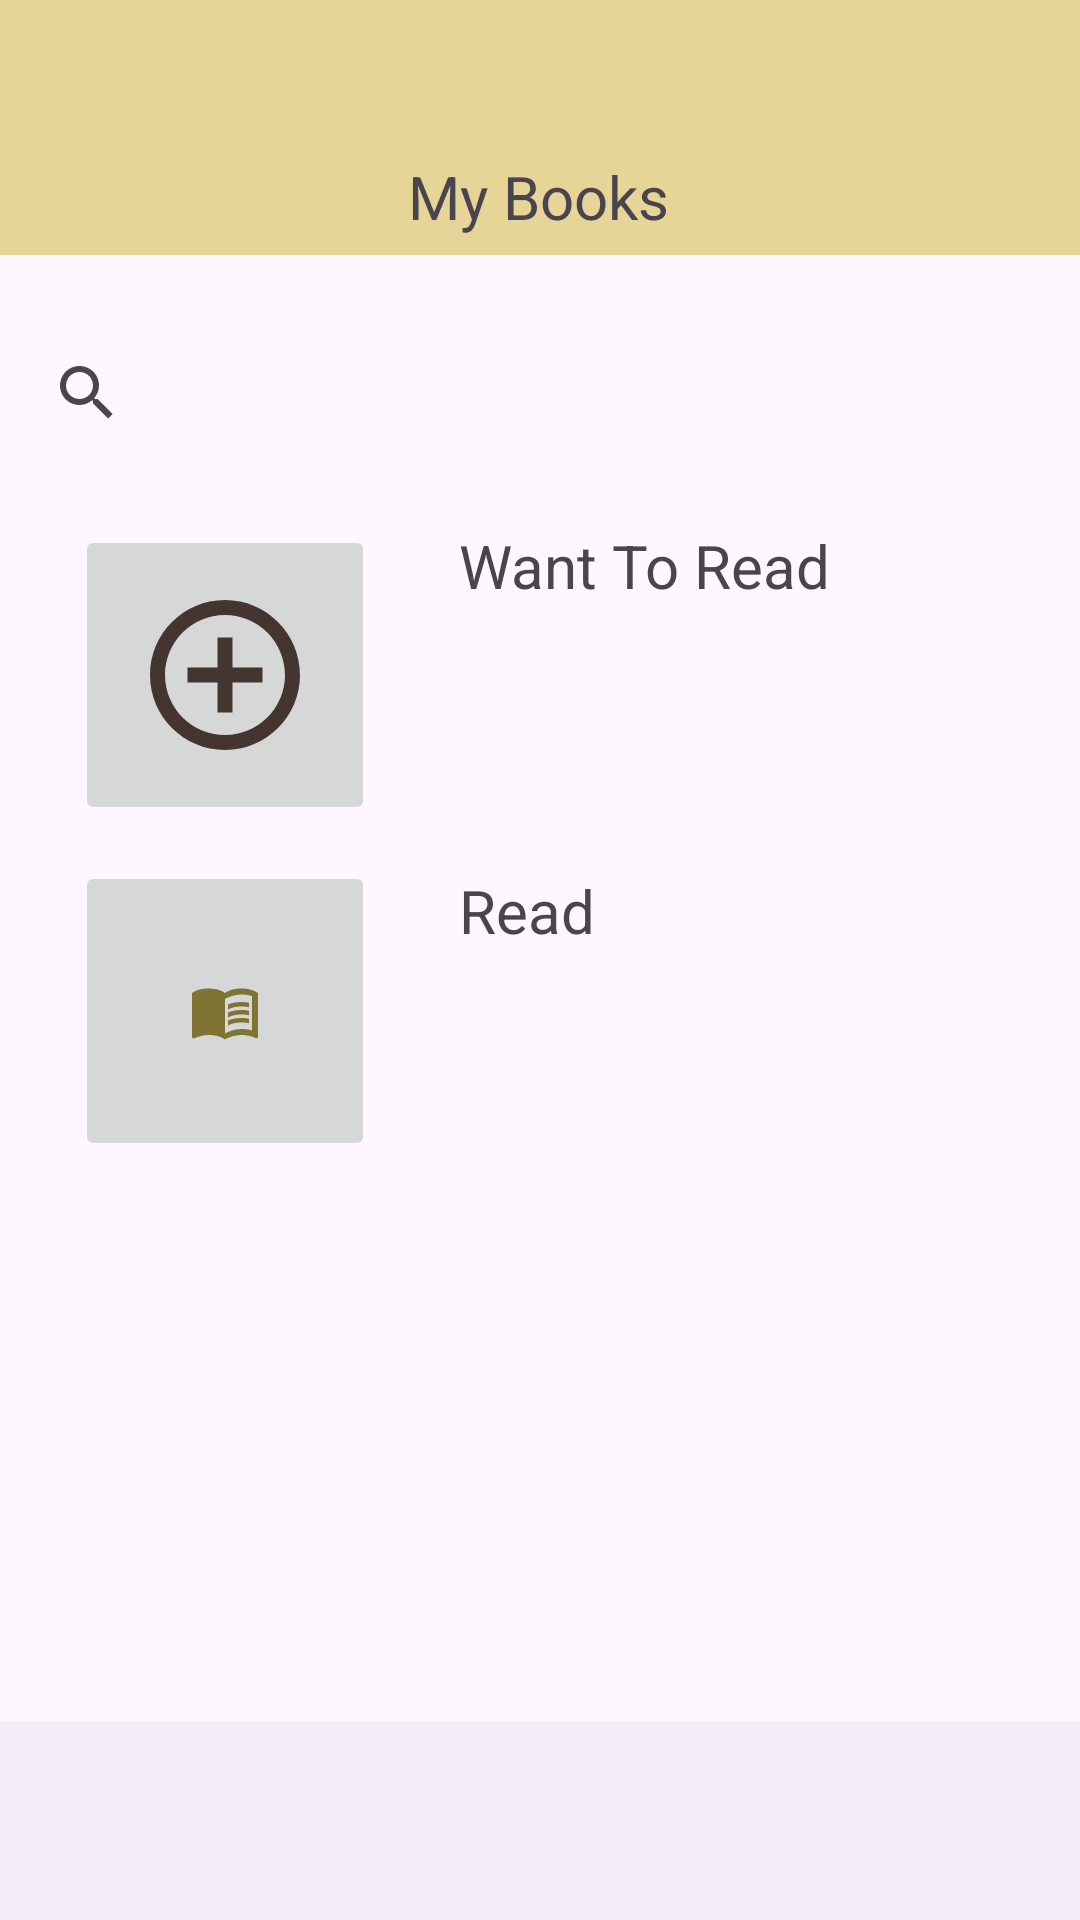

Produce the Android XML layout that renders to this screen, including the resource entries it uses.
<!-- AndroidManifest.xml: application theme Theme.SmoothReads -->
<!-- res/layout/fragment_my_books.xml -->
<?xml version="1.0" encoding="utf-8"?>
<androidx.constraintlayout.widget.ConstraintLayout xmlns:android="http://schemas.android.com/apk/res/android"
    xmlns:app="http://schemas.android.com/apk/res-auto"
    xmlns:tools="http://schemas.android.com/tools"
    android:layout_width="match_parent"
    android:layout_height="match_parent"
    tools:context=".ui.fragments.MyBooksFragment">


    <LinearLayout
        android:layout_width="match_parent"
        android:layout_height="85dp"
        android:background="@color/lightYellow"
        android:orientation="vertical"
        android:padding="16dp"
        app:layout_constraintEnd_toEndOf="parent"
        app:layout_constraintHorizontal_bias="0.0"
        app:layout_constraintStart_toStartOf="parent"
        app:layout_constraintTop_toTopOf="parent" />
    
    <SearchView
        android:id="@+id/searchMyBooks"
        android:layout_width="350dp"
        android:layout_height="wrap_content"
        android:layout_marginTop="28dp"
        app:layout_constraintEnd_toEndOf="parent"
        app:layout_constraintHorizontal_bias="0.491"
        app:layout_constraintStart_toStartOf="parent"
        app:layout_constraintTop_toBottomOf="@+id/headerTitleMyBooks" />

    <TextView
        android:id="@+id/headerTitleMyBooks"
        android:layout_width="wrap_content"
        android:layout_height="wrap_content"
        android:layout_marginTop="52dp"
        android:text="My Books"
        android:textSize="20sp"
        app:layout_constraintEnd_toEndOf="parent"
        app:layout_constraintHorizontal_bias="0.498"
        app:layout_constraintStart_toStartOf="parent"
        app:layout_constraintTop_toTopOf="parent"
        tools:ignore="HardcodedText" />

    <TextView
        android:id="@+id/wantToReadTextView"
        android:layout_width="wrap_content"
        android:layout_height="wrap_content"
        android:layout_marginStart="28dp"
        android:layout_marginTop="20dp"
        android:text="Want To Read"
        android:textSize="20sp"
        app:layout_constraintStart_toEndOf="@+id/wantToReadImageButton"
        app:layout_constraintTop_toBottomOf="@+id/searchMyBooks"
        tools:ignore="HardcodedText" />

    <TextView
        android:id="@+id/readTextView"
        android:layout_width="wrap_content"
        android:layout_height="wrap_content"
        android:layout_marginStart="28dp"
        android:layout_marginTop="88dp"
        android:text="Read"
        android:textSize="20sp"
        app:layout_constraintStart_toEndOf="@+id/ReadImageButton"
        app:layout_constraintTop_toBottomOf="@+id/wantToReadTextView"
        tools:ignore="HardcodedText,MissingConstraints" />

    <ImageButton
        android:id="@+id/wantToReadImageButton"
        android:layout_width="100dp"
        android:layout_height="100dp"
        android:layout_marginTop="20dp"
        android:contentDescription="TODO"
        android:src="@drawable/baseline_add_circle_outline_24"
        app:layout_constraintEnd_toEndOf="parent"
        app:layout_constraintHorizontal_bias="0.096"
        app:layout_constraintStart_toStartOf="parent"
        app:layout_constraintTop_toBottomOf="@+id/searchMyBooks"
        tools:ignore="ContentDescription,HardcodedText" />

    <ImageButton
        android:id="@+id/ReadImageButton"
        android:layout_width="100dp"
        android:layout_height="100dp"
        android:layout_marginTop="12dp"
        android:contentDescription="TODO"
        android:src="@drawable/baseline_menu_book_24"
        app:layout_constraintEnd_toEndOf="parent"
        app:layout_constraintHorizontal_bias="0.096"
        app:layout_constraintStart_toStartOf="parent"
        app:layout_constraintTop_toBottomOf="@+id/wantToReadImageButton"
        tools:ignore="ContentDescription,HardcodedText" />

    <com.google.android.material.bottomnavigation.BottomNavigationView
        android:id="@+id/navBar"
        android:layout_width="match_parent"
        android:layout_height="66dp"
        app:layout_constraintBottom_toBottomOf="parent"
        app:layout_constraintEnd_toEndOf="parent"
        app:layout_constraintHorizontal_bias="1.0"
        app:layout_constraintStart_toStartOf="parent"
        app:layout_constraintVertical_bias="1.0"
        tools:visibility="visible" />


</androidx.constraintlayout.widget.ConstraintLayout>
<!-- resources referenced by this layout -->
<resources>
  <color name="lightYellow">#E7D497</color>
  <!-- drawable baseline_add_circle_outline_24 (drawable) -->
  <vector xmlns:android="http://schemas.android.com/apk/res/android" android:height="60dp" android:tint="#453530" android:viewportHeight="24" android:viewportWidth="24" android:width="60dp">
        
      <path android:fillColor="@android:color/white" android:pathData="M13,7h-2v4L7,11v2h4v4h2v-4h4v-2h-4L13,7zM12,2C6.48,2 2,6.48 2,12s4.48,10 10,10 10,-4.48 10,-10S17.52,2 12,2zM12,20c-4.41,0 -8,-3.59 -8,-8s3.59,-8 8,-8 8,3.59 8,8 -3.59,8 -8,8z"/>
      
  </vector>
  <!-- drawable baseline_menu_book_24 (drawable) -->
  <vector xmlns:android="http://schemas.android.com/apk/res/android" android:autoMirrored="true" android:height="24dp" android:tint="#807435" android:viewportHeight="24" android:viewportWidth="24" android:width="24dp">
        
      <path android:fillColor="@color/lightYellow" android:pathData="M21,5c-1.11,-0.35 -2.33,-0.5 -3.5,-0.5c-1.95,0 -4.05,0.4 -5.5,1.5c-1.45,-1.1 -3.55,-1.5 -5.5,-1.5S2.45,4.9 1,6v14.65c0,0.25 0.25,0.5 0.5,0.5c0.1,0 0.15,-0.05 0.25,-0.05C3.1,20.45 5.05,20 6.5,20c1.95,0 4.05,0.4 5.5,1.5c1.35,-0.85 3.8,-1.5 5.5,-1.5c1.65,0 3.35,0.3 4.75,1.05c0.1,0.05 0.15,0.05 0.25,0.05c0.25,0 0.5,-0.25 0.5,-0.5V6C22.4,5.55 21.75,5.25 21,5zM21,18.5c-1.1,-0.35 -2.3,-0.5 -3.5,-0.5c-1.7,0 -4.15,0.65 -5.5,1.5V8c1.35,-0.85 3.8,-1.5 5.5,-1.5c1.2,0 2.4,0.15 3.5,0.5V18.5z"/>
        
      <path android:fillColor="@color/lightYellow" android:pathData="M17.5,10.5c0.88,0 1.73,0.09 2.5,0.26V9.24C19.21,9.09 18.36,9 17.5,9c-1.7,0 -3.24,0.29 -4.5,0.83v1.66C14.13,10.85 15.7,10.5 17.5,10.5z"/>
        
      <path android:fillColor="@color/lightYellow" android:pathData="M13,12.49v1.66c1.13,-0.64 2.7,-0.99 4.5,-0.99c0.88,0 1.73,0.09 2.5,0.26V11.9c-0.79,-0.15 -1.64,-0.24 -2.5,-0.24C15.8,11.66 14.26,11.96 13,12.49z"/>
        
      <path android:fillColor="@color/lightYellow" android:pathData="M17.5,14.33c-1.7,0 -3.24,0.29 -4.5,0.83v1.66c1.13,-0.64 2.7,-0.99 4.5,-0.99c0.88,0 1.73,0.09 2.5,0.26v-1.52C19.21,14.41 18.36,14.33 17.5,14.33z"/>
      
  </vector>
  <style name="Theme.SmoothReads" parent="Base.Theme.SmoothReads" />
  <style name="Base.Theme.SmoothReads" parent="Theme.Material3.DayNight.NoActionBar">
          
          <item name="backgroundTint">@null</item>
          
      </style>
</resources>
